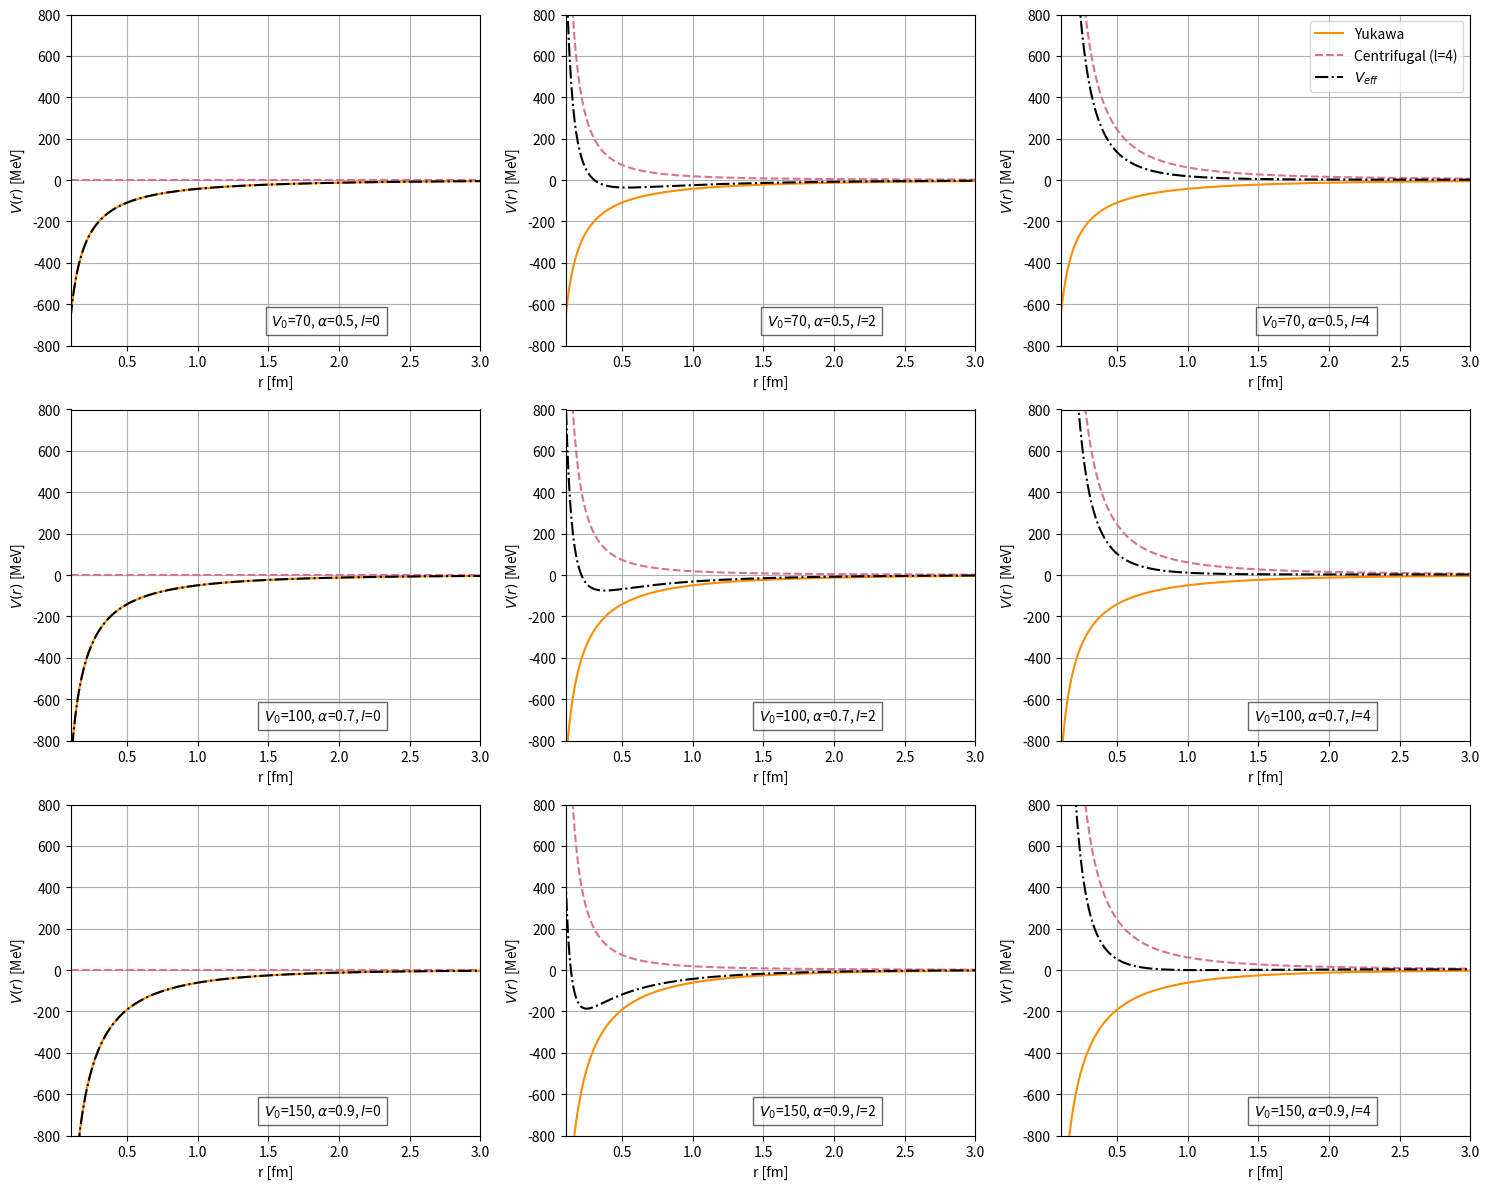

Python code for this plot:
import numpy as np
import matplotlib.pyplot as plt

m1 = 12*931.5           # [MeV/c^2] mass of 12C
m2 = 16*931.5           # [MeV/c^2] mass of 16O
mu = (m1*m2)/(m1+m2)    # masa reducida en MeV/c^2
hbarc = 197.3           # [MeV·fm]

# different values for V0 [MeV] (depth) and alpha [fm^-1]
param_sets = [(70, 0.5),(100, 0.7),(150, 0.9)]

r = np.linspace(0.1, 3, 500)

fig, axes = plt.subplots(3, 3, figsize=(15, 12))
l_values = [0, 2, 4]

for i, (V0, alpha) in enumerate(param_sets):

    def V_yukawa(r):
        return -V0*np.exp(-alpha*r)/r                 # Yukawa's potential

    def V_cent(r, l):
        return (hbarc**2*l*(l+1))/(2*mu*r**2)         # centrifugal potential

    def V_eff(r, l):
        return V_yukawa(r)+V_cent(r, l)             # effective potential


    for j, l in enumerate(l_values):
        ax = axes[i, j]
        ax.plot(r, V_yukawa(r), '-', color='darkorange', label='Yukawa')
        ax.plot(r, V_cent(r, l), '--', color='palevioletred', label=fr'Centrifugal (l={l})')
        ax.plot(r, V_eff(r, l), '-.', color='black', label=fr'$V_{{eff}}$')
        ax.set_ylim(-800, 800)
        ax.set_xlim(0.1, 3)
        ax.set_xlabel('r [fm]')
        ax.set_ylabel(r'$V(r)$ [MeV]')
        ax.grid(True)
        ax.text(2.3, -700, f"$V_0$={V0}, $\\alpha$={alpha}, $l$={l}",
                fontsize=10, ha='right', bbox=dict(facecolor='white', alpha=0.6))
        if i == 0 and j == 2:
            ax.legend(loc='upper right')

plt.tight_layout()
plt.savefig("yukawagrid.png")
plt.show()
